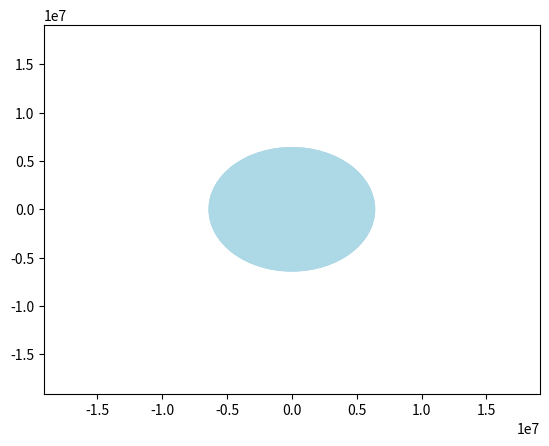

This chart was generated by the following Python code:
import numpy as np
import matplotlib.pyplot as plt
import matplotlib.animation as animation

#Constants
G = 6.67408 * 1e-11
Re = 6371 * 1e3
M = 5.972 * 1e24
h = 3000 * 1e3

viewSize = 3*Re


#Initial values
R = Re + h
p0 = np.array([R, 0])
v0 = np.array([np.sqrt(G*M/R), 0])


#Animation
fig = plt.figure() 
ax = plt.axes(xlim=(-viewSize, viewSize), ylim=(-viewSize, viewSize)) 
line, = ax.plot([], [], marker='o', color='orange') 

def init():
    circle = plt.Circle((0,0), radius=Re, color='lightblue')
    ax.add_artist(circle)
    line.set_data([], []) 
    return line, 

frames = 365
def animate(i):
    t = (2*np.pi/frames) * i
    x = R * np.cos(t)
    y = R * np.sin(t)
    line.set_data([x], [y]) 
    return line, 

anim = animation.FuncAnimation(fig, animate, init_func=init, 
                            frames=frames, interval=20, blit=True)

plt.show()